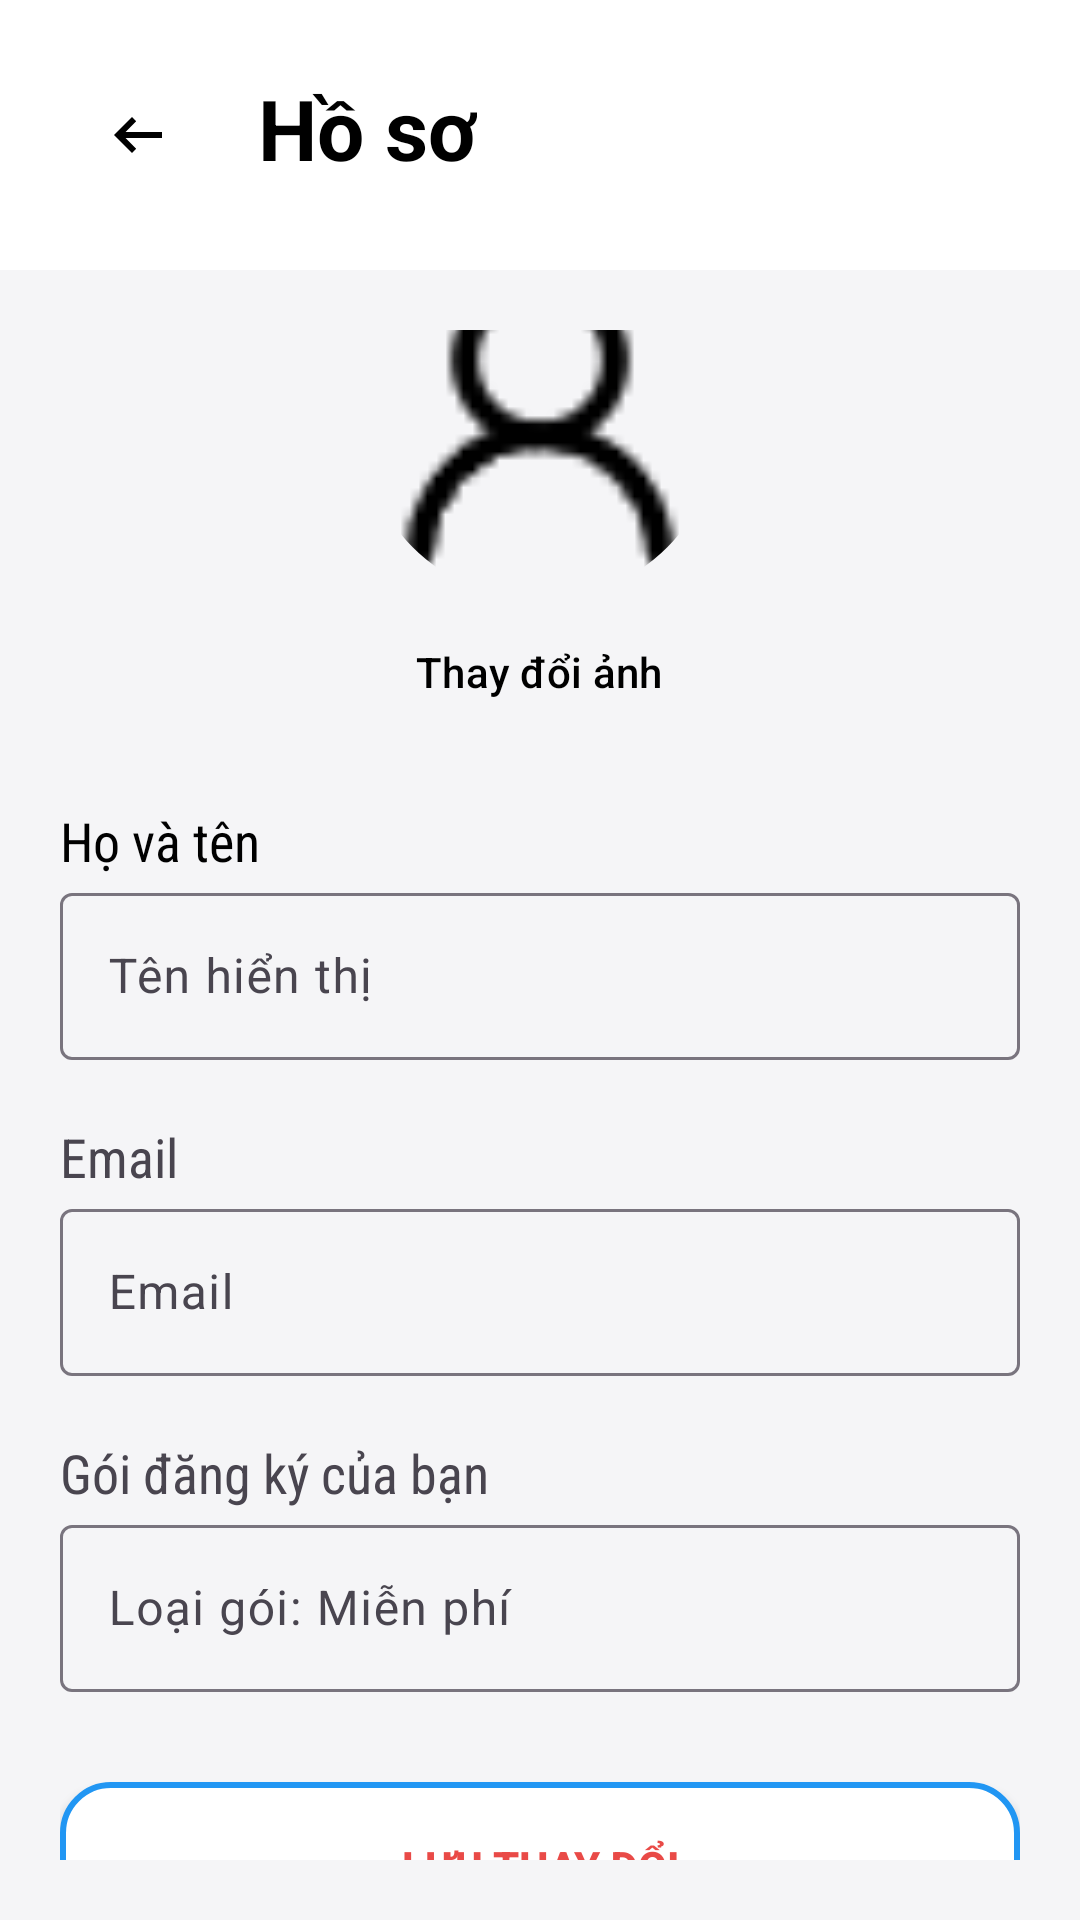

Write the Android layout XML for this screen, with the resource values it uses.
<!-- AndroidManifest.xml: application theme Theme.LearnApp -->
<!-- res/layout/activity_edit_profile.xml -->
<?xml version="1.0" encoding="utf-8"?>
<LinearLayout xmlns:android="http://schemas.android.com/apk/res/android"
    xmlns:app="http://schemas.android.com/apk/res-auto"
    xmlns:tools="http://schemas.android.com/tools"
    android:layout_width="match_parent"
    android:layout_height="match_parent"
    android:orientation="vertical"
    android:background="@color/colorSurface"
    tools:context=".View.ui.activity.EditProfileActivity">
    <com.google.android.material.appbar.MaterialToolbar
        android:id="@+id/toolbarProfile"
        android:layout_width="match_parent"
        android:layout_height="90dp"
        android:background="@drawable/bogoc2"
        app:contentInsetStartWithNavigation="0dp">

        <LinearLayout
            android:layout_width="match_parent"
            android:layout_height="match_parent"
            android:orientation="horizontal"
            android:gravity="left"
            >
            <ImageButton
                android:id="@+id/btnBack"
                android:layout_width="60dp"
                android:layout_height="60dp"
                app:tint="@color/black"
                android:background="?attr/selectableItemBackgroundBorderless"
                android:src="@drawable/outline_arrow_left_alt_24"
                android:layout_marginTop="15dp"
                />
            
            <TextView
                android:id="@+id/tvProfile"
                android:layout_width="wrap_content"
                android:layout_height="wrap_content"
                android:text="Hồ sơ"
                android:layout_marginTop="24dp"
                android:layout_marginLeft="10dp"
                android:textColor="@color/black"
                android:textSize="28sp"
                android:textStyle="bold"
                />



        </LinearLayout>
    </com.google.android.material.appbar.MaterialToolbar>

    <LinearLayout
        android:layout_width="match_parent"
        android:layout_height="match_parent"
        android:gravity="center"
        android:layout_gravity="center"
        android:orientation="vertical"
        android:padding="20dp">

        <com.google.android.material.imageview.ShapeableImageView
            android:id="@+id/imgEditAvatar"
            android:layout_width="120dp"
            android:layout_height="120dp"
            android:scaleType="centerCrop"
            app:shapeAppearanceOverlay="@style/CircleImage"
            android:src="@drawable/user_avt" />

        <Button
            android:id="@+id/btnPickImage"
            style="@style/Widget.Material3.Button.TextButton"
            android:layout_width="wrap_content"
            android:layout_height="wrap_content"
            android:textColor="@color/black"
            android:text="Thay đổi ảnh" />

        <TextView
            android:layout_width="match_parent"
            android:layout_height="wrap_content"
            android:text="Họ và tên"
            android:textSize="18dp"
            android:textColor="@color/black"
            android:fontFamily="sans-serif-condensed"
            android:layout_marginTop="20dp"/>
        <com.google.android.material.textfield.TextInputLayout
            android:layout_width="match_parent"
            android:layout_height="wrap_content"
            style="@style/Widget.Material3.TextInputLayout.OutlinedBox">

            <com.google.android.material.textfield.TextInputEditText
                android:id="@+id/edtDisplayName"
                android:layout_width="match_parent"
                android:layout_height="wrap_content"
                android:hint="Tên hiển thị" />
        </com.google.android.material.textfield.TextInputLayout>
        <TextView
            android:layout_width="match_parent"
            android:layout_height="wrap_content"
            android:text="Email"
            android:textSize="18dp"
            android:fontFamily="sans-serif-condensed"
            android:layout_marginTop="20dp"/>
        <com.google.android.material.textfield.TextInputLayout
            android:layout_width="match_parent"
            android:layout_height="wrap_content"

            style="@style/Widget.Material3.TextInputLayout.OutlinedBox">

            <com.google.android.material.textfield.TextInputEditText
                android:id="@+id/edtEmail"
                android:layout_width="match_parent"
                android:layout_height="wrap_content"
                android:hint="Email" />
        </com.google.android.material.textfield.TextInputLayout>

        <TextView
            android:layout_width="match_parent"
            android:layout_height="wrap_content"
            android:text="Gói đăng ký của bạn"
            android:textSize="18dp"
            android:fontFamily="sans-serif-condensed"
            android:layout_marginTop="20dp"/>
        <com.google.android.material.textfield.TextInputLayout
            android:layout_width="match_parent"
            android:layout_height="wrap_content"

            style="@style/Widget.Material3.TextInputLayout.OutlinedBox">

            <com.google.android.material.textfield.TextInputEditText
                android:id="@+id/prenium"
                android:layout_width="match_parent"
                android:layout_height="wrap_content"
                android:hint="Loại gói: Miễn phí" />
        </com.google.android.material.textfield.TextInputLayout>

        <androidx.appcompat.widget.AppCompatButton
            android:id="@+id/btnSaveProfile"
            android:layout_width="match_parent"
            android:layout_height="56dp"
            android:layout_marginTop="30dp"
            android:background="@drawable/bogoctron"
            android:text="Lưu thay đổi"
            android:textColor="@color/colorError"
            android:textStyle="bold" />
    </LinearLayout>
</LinearLayout>
<!-- resources referenced by this layout -->
<resources>
  <color name="black">#FF000000</color>
  <color name="colorError">#E94A47</color>
  <color name="colorSurface">#F5F5F7</color>
  <!-- drawable bogoc2 (drawable) -->
  <?xml version="1.0" encoding="utf-8"?>
  <shape xmlns:android="http://schemas.android.com/apk/res/android">
  
      <stroke android:color="@color/colorBackground"
          android:width="1dp" />
      <solid
          android:color="@color/colorBackground"/>
  </shape>
  <!-- drawable bogoctron (drawable) -->
  <?xml version="1.0" encoding="utf-8"?>
  <shape xmlns:android="http://schemas.android.com/apk/res/android"
      android:shape="rectangle">
      <solid android:color="#FFFFFF" />
      <corners android:radius="16dp" />
      <stroke
          android:width="2dp"
          android:color="#2196F3" />
      <padding
          android:left="15dp"
          android:right="15dp"
          android:top="15dp"
          android:bottom="15dp"/>
  
  </shape>
  <!-- drawable outline_arrow_left_alt_24 (drawable) -->
  <vector xmlns:android="http://schemas.android.com/apk/res/android" android:autoMirrored="true" android:height="24dp" android:tint="#000000" android:viewportHeight="960" android:viewportWidth="960" android:width="24dp">
        
      <path android:fillColor="@android:color/white"
          android:pathData="M400,720L160,480L400,240L456,298L314,440L800,440L800,520L314,520L456,662L400,720Z"
          android:fillType="evenOdd"
          />
  
  </vector>
  <!-- drawable user_avt: png bitmap (drawable, 914 bytes) -->
  <style name="CircleImage">
          <item name="cornerSize">50%</item>
      </style>
  <style name="Theme.LearnApp" parent="Base.Theme.LearnApp" />
  <color name="colorBackground">#FFFFFF</color>
  <style name="Base.Theme.LearnApp" parent="Theme.Material3.DayNight.NoActionBar">
          
          
      </style>
</resources>
